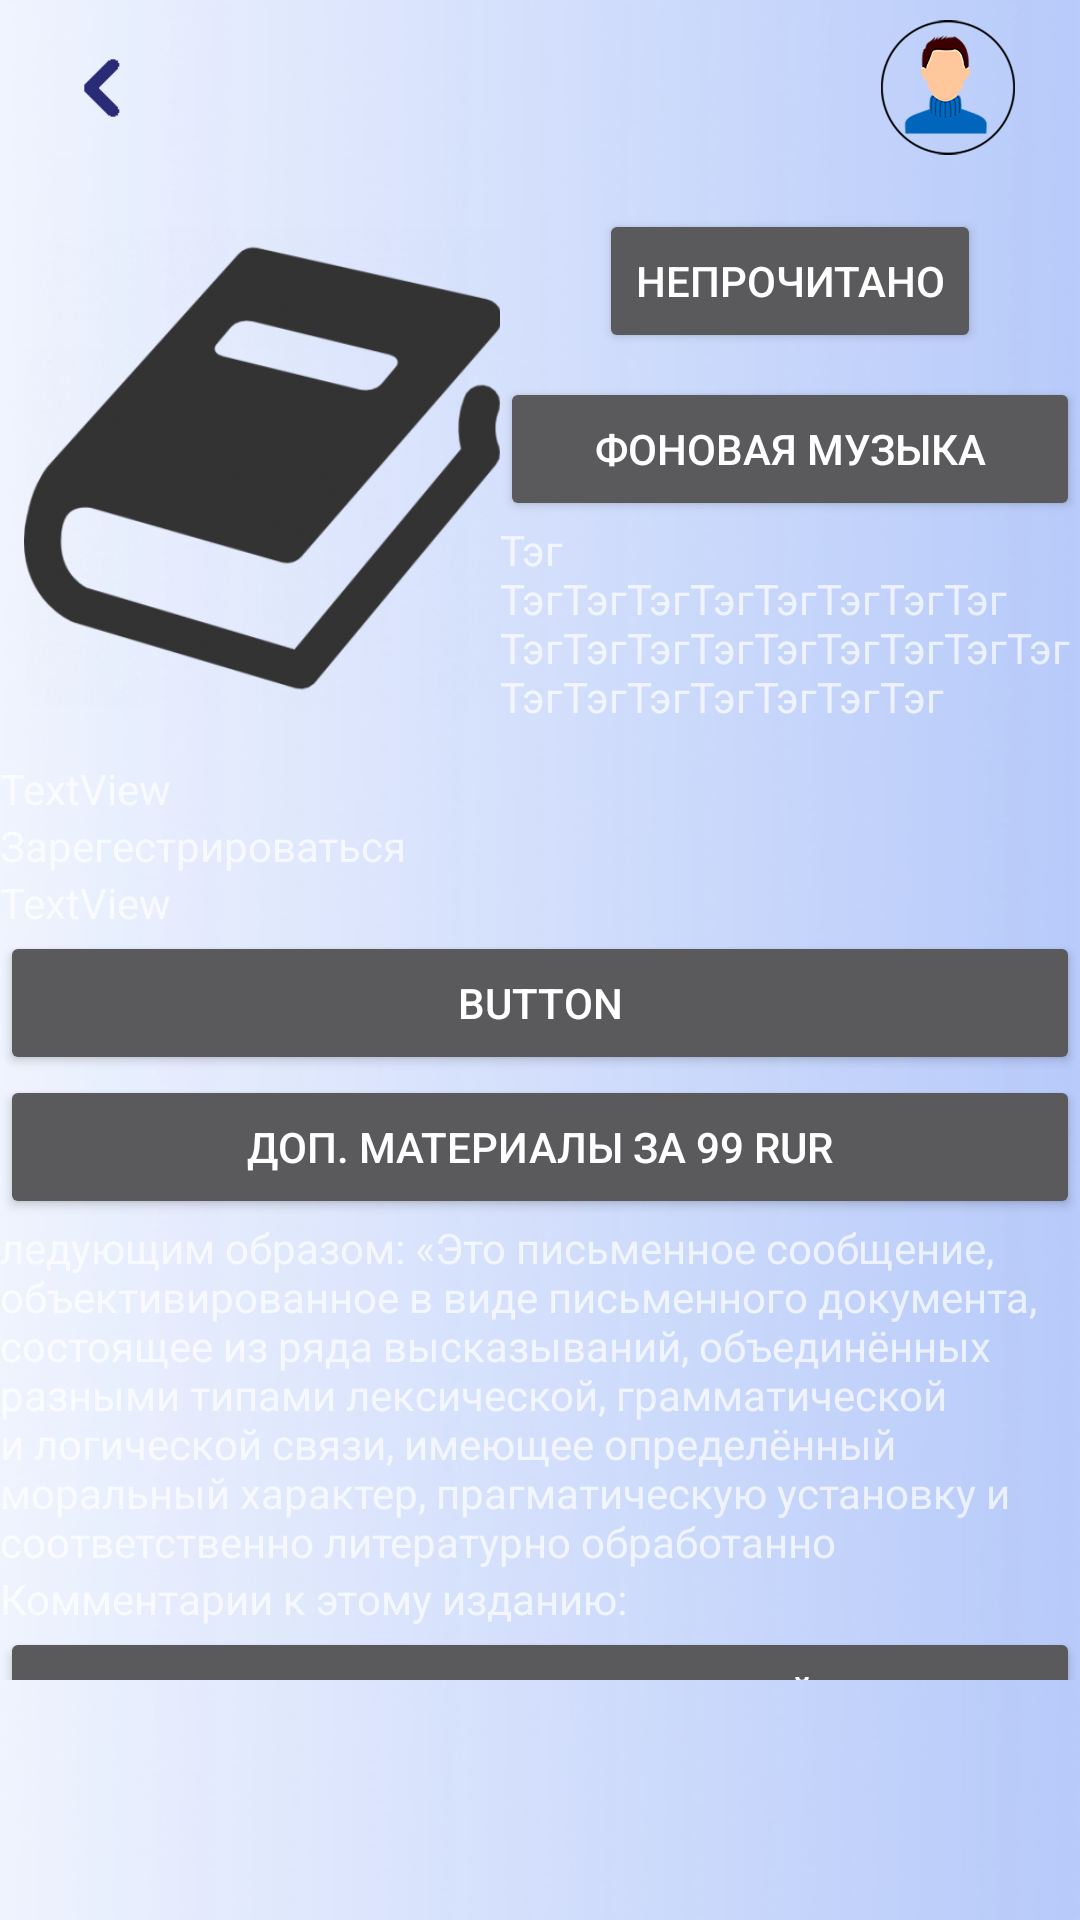

This screen was rendered from an Android layout file. Write that file and the resources it references.
<!-- AndroidManifest.xml: application theme AppTheme -->
<!-- res/layout/book_page_fragment.xml -->
<?xml version="1.0" encoding="utf-8"?>
<androidx.constraintlayout.widget.ConstraintLayout xmlns:android="http://schemas.android.com/apk/res/android"
    xmlns:app="http://schemas.android.com/apk/res-auto"
    xmlns:tools="http://schemas.android.com/tools"
    android:id="@+id/book_page_fragment"
    android:layout_width="match_parent"
    android:layout_height="match_parent"
    android:background="@drawable/background">

    <LinearLayout
        android:layout_width="match_parent"
        android:layout_height="match_parent"
        android:orientation="vertical">

        <LinearLayout
            android:layout_width="match_parent"
            android:layout_height="match_parent"
            android:layout_weight="10"
            android:orientation="vertical">

            <androidx.constraintlayout.widget.ConstraintLayout
                android:layout_width="match_parent"
                android:layout_height="match_parent">

                <ImageView
                    android:id="@+id/imageView"
                    android:layout_width="56dp"
                    android:layout_height="45dp"
                    android:layout_marginStart="8dp"
                    android:layout_marginTop="8dp"
                    android:layout_marginEnd="16dp"
                    android:layout_marginBottom="8dp"
                    android:src="@drawable/avatar"
                    app:layout_constraintBottom_toBottomOf="parent"
                    app:layout_constraintEnd_toEndOf="parent"
                    app:layout_constraintHorizontal_bias="1.0"
                    app:layout_constraintStart_toStartOf="parent"
                    app:layout_constraintTop_toTopOf="parent" />

                <Button
                    android:id="@+id/button_back"
                    android:layout_width="40dp"
                    android:layout_height="40dp"
                    android:layout_marginStart="16dp"
                    android:background="@drawable/button_back"
                    android:onClick="onButtonBackClick"
                    app:layout_constraintBottom_toBottomOf="parent"
                    app:layout_constraintStart_toStartOf="parent"
                    app:layout_constraintTop_toTopOf="parent" />
            </androidx.constraintlayout.widget.ConstraintLayout>
        </LinearLayout>

        <LinearLayout
            android:layout_width="match_parent"
            android:layout_height="match_parent"
            android:layout_weight="1"
            android:orientation="vertical"
            android:paddingBottom="40dp">

            <LinearLayout
                android:layout_width="match_parent"
                android:layout_height="195dp"
                android:orientation="horizontal">

                <LinearLayout
                    android:layout_width="101dp"
                    android:layout_height="wrap_content"
                    android:layout_weight="1"
                    android:orientation="vertical">

                    <ImageView
                        android:id="@+id/bookPageImage"
                        android:layout_width="176dp"
                        android:layout_height="wrap_content"
                        android:padding="8dp"
                        android:src="@drawable/book1" />
                </LinearLayout>

                <LinearLayout
                    android:layout_width="wrap_content"
                    android:layout_height="match_parent"
                    android:layout_weight="1"
                    android:gravity="center"
                    android:orientation="vertical">

                    <Button
                        android:id="@+id/bookPageAlreadyRead"
                        android:layout_width="wrap_content"
                        android:layout_height="wrap_content"
                        android:layout_marginBottom="8dp"
                        android:text="НЕПРОЧИТАНО" />

                    <Button
                        android:id="@+id/bookPageMusic"
                        android:layout_width="match_parent"
                        android:layout_height="wrap_content"
                        android:text="ФОНОВАЯ МУЗЫКА" />

                    <TextView
                        android:id="@+id/bookPageBookTags"
                        android:layout_width="match_parent"
                        android:layout_height="wrap_content"
                        android:text="Тэг ТэгТэгТэгТэгТэгТэгТэгТэг
ТэгТэгТэгТэгТэгТэгТэгТэгТэгТэгТэгТэгТэгТэгТэгТэг" />

                </LinearLayout>

            </LinearLayout>

            <ScrollView
                android:layout_width="match_parent"
                android:layout_height="match_parent"
                android:paddingBottom="40dp"
                tools:context=".ui.book.BookPageFragment">

                <LinearLayout
                    android:layout_width="match_parent"
                    android:layout_height="wrap_content"
                    android:orientation="vertical">

                    <LinearLayout
                        android:layout_width="match_parent"
                        android:layout_height="match_parent"
                        android:orientation="vertical">

                        <TextView
                            android:id="@+id/bookPageName"
                            android:layout_width="match_parent"
                            android:layout_height="wrap_content"
                            android:text="TextView" />

                        <TextView
                            android:id="@+id/bookPageAuthor"
                            android:layout_width="match_parent"
                            android:layout_height="wrap_content"
                            android:text="@string/button_register" />

                        <TextView
                            android:id="@+id/bookPageRating"
                            android:layout_width="match_parent"
                            android:layout_height="wrap_content"
                            android:text="TextView" />

                    </LinearLayout>

                    <Button
                        android:id="@+id/bookPageButtonBuy"
                        android:layout_width="match_parent"
                        android:layout_height="wrap_content"
                        android:text="Button" />

                    <Button
                        android:id="@+id/bookPageButtonBuyMore"
                        android:layout_width="match_parent"
                        android:layout_height="wrap_content"
                        android:text="Доп. материалы за 99 RUR" />

                    <TextView
                        android:id="@+id/bookPageDescription"
                        android:layout_width="match_parent"
                        android:layout_height="wrap_content"
                        android:text="ледующим образом: «Это письменное сообщение, объективированное в виде письменного документа, состоящее из ряда высказываний, объединённых разными типами лексической, грамматической и логической связи, имеющее определённый моральный характер, прагматическую установку и соответственно литературно обработанно" />

                    <TextView
                        android:id="@+id/commentsNotation"
                        android:layout_width="match_parent"
                        android:layout_height="wrap_content"
                        android:text="Комментарии к этому изданию:" />

                    <androidx.recyclerview.widget.RecyclerView
                        android:id="@+id/bookPageComments"
                        android:layout_width="match_parent"
                        android:layout_height="match_parent" />

                    <Button
                        android:id="@+id/bookPageButtonAddComment"
                        android:layout_width="match_parent"
                        android:layout_height="wrap_content"
                        android:text="Добавить комментарий" />
                </LinearLayout>
            </ScrollView>

        </LinearLayout>
    </LinearLayout>

</androidx.constraintlayout.widget.ConstraintLayout>
<!-- resources referenced by this layout -->
<resources>
  <!-- drawable avatar: png bitmap (drawable-v24, 34051 bytes) -->
  <!-- drawable background: png bitmap (drawable, 51748 bytes) -->
  <!-- drawable book1: png bitmap (drawable, 78265 bytes) -->
  <!-- drawable button_back: png bitmap (drawable-v24, 478 bytes) -->
  <string name="button_register">Зарегестрироваться</string>
  <style name="AppTheme" parent="Theme.AppCompat.NoActionBar">
          
          
          <item name="colorPrimary">@color/colorPrimary</item>
          <item name="colorPrimaryDark">@color/colorPrimaryDark</item>
          <item name="colorAccent">@color/colorAccent</item>
      </style>
  <color name="colorPrimary">#6200EE</color>
  <color name="colorPrimaryDark">#292B77</color>
  <color name="colorAccent">#03DAC5</color>
</resources>
